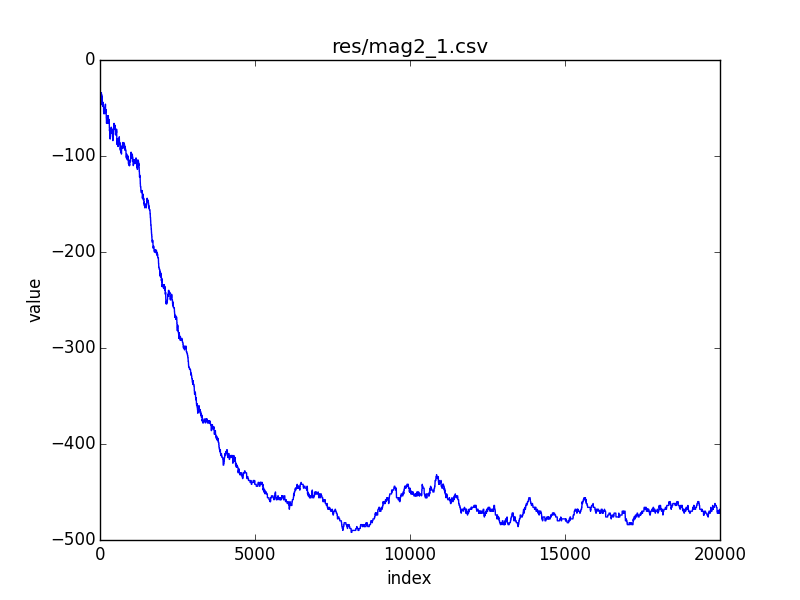

Data behind this chart, as committed beside it:
index; 0; 1; 2; 3; 4; 5; 6; 7; 8; 9; 10; 11; 12; 13; 14; 15; 16; 17; 18; 19; 20; 21; 22
value; -42; -42; -42; -40; -40; -38; -40; -38; -38; -38; -40; -40; -40; -40; -42; -42; -44; -44; -46; -44; -42; -44; -46
